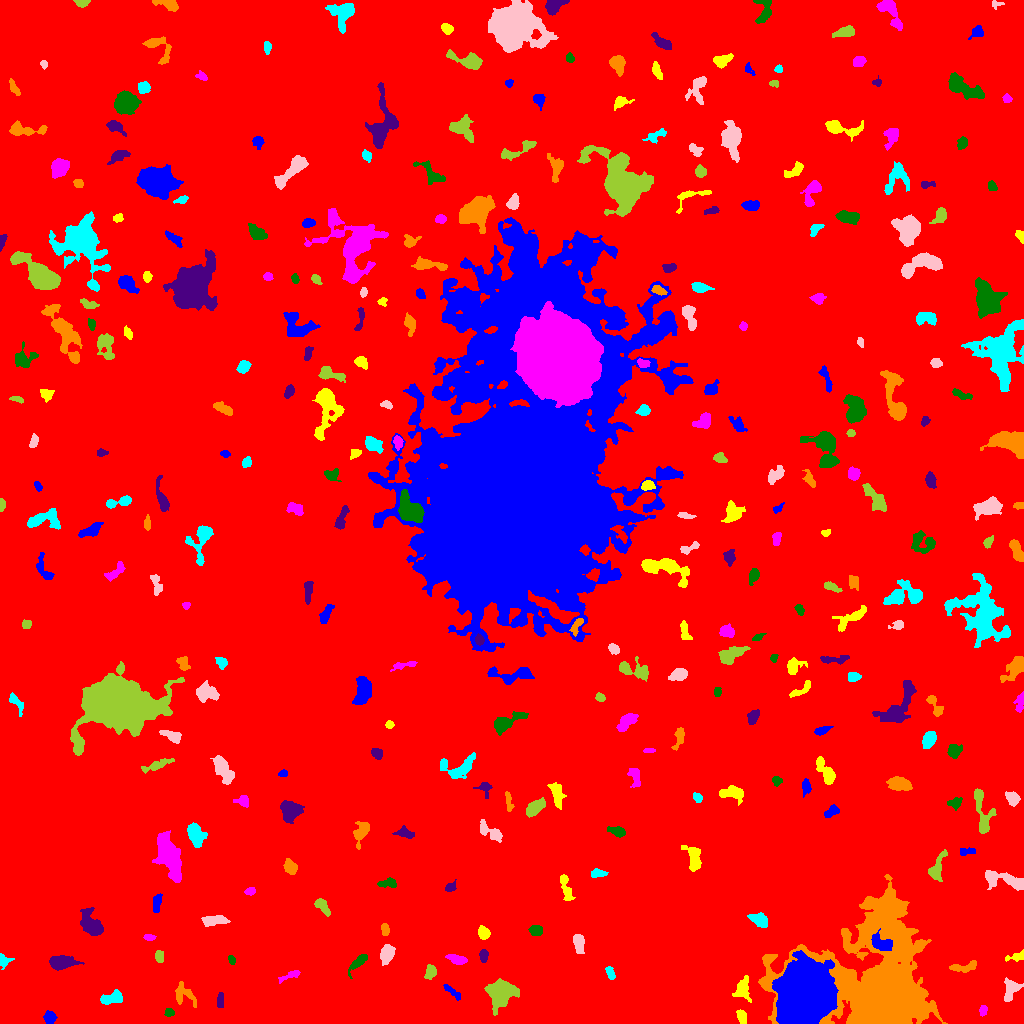

The data file committed next to this chart (first rows):
ID, X, Y, A, B, theta, total_flux, mu_max, mu_median, mu_mean, R_fwhm, R_e, R10, R90, x_start, x_end, y_start, y_end, area, greylevel
0, 533.7, 510.5, 305.1, 296.6, -0.1063, 2039408, 39.0, 2.0, 2.362, 4.754, 243.7, 90.24, 392.9, 0, 1023, 0, 1023, 863566, 2.362
1, 49.73, 6.386, 2.866, 2.733, -1.52, 430.0, 7.0, 3.0, 3.05, 4.184, 3.568, 1.382, 5.642, 43, 57, 0, 13, 141, 9.05
2, 741.7, 6.747, 3.361, 1.83, -1.284, 265.0, 5.0, 2.0, 2.12, 4.029, 3.192, 1.262, 4.918, 736, 746, 0, 14, 125, 11.12
3, 982.8, 13.01, 2.815, 1.747, 1.463, 161.0, 4.0, 2.0, 2.013, 4.029, 2.764, 1.128, 4.406, 979, 987, 7, 18, 80, 7.013
4, 169.2, 10.88, 2.367, 2.036, 0.04022, 259.0, 6.0, 3.0, 3.408, 4.146, 2.877, 1.128, 4.334, 164, 174, 7, 15, 76, 8.408
5, 220.6, 22.28, 4.087, 1.635, 1.555, 235.0, 4.0, 3.0, 2.282, 4.687, 3.338, 1.262, 4.918, 217, 223, 16, 31, 103, 8.282
6, 183, 29.25, 6.773, 4.445, -0.7185, 521.0, 5.0, 2.0, 1.966, 4.951, 4.853, 1.871, 8.117, 175, 196, 16, 42, 265, 6.966
7, 111, 25.26, 5.996, 2.792, 0.2761, 647.0, 6.0, 3.0, 2.777, 6.433, 4.853, 1.871, 7.464, 100, 122, 19, 34, 233, 7.777
8, 1011, 33.91, 6.112, 3.938, 1.22, 466.0, 4.0, 2.0, 1.827, 7.399, 5.499, 2.034, 8.078, 1004, 1023, 22, 46, 255, 6.827
9, 500.6, 30.91, 6.231, 5.642, 0.6087, 5785, 28.0, 6.0, 8.686, 7.001, 6.91, 2.646, 11.85, 484, 519, 8, 45, 666, 12.69
10, 152.7, 31.92, 4.042, 2.763, -0.9241, 551.0, 7.0, 3.0, 2.931, 4.478, 4.107, 1.596, 6.58, 145, 162, 24, 41, 188, 7.931
11, 452.7, 31.3, 5.989, 1.676, -0.7109, 325.0, 4.0, 2.0, 2.579, 5.944, 3.742, 1.596, 5.67, 443, 460, 23, 39, 126, 7.579
12, 742.1, 34.05, 5.516, 3.595, 1.335, 755.0, 6.0, 2.0, 2.849, 6.283, 4.652, 1.954, 7.756, 732, 751, 21, 48, 265, 9.849
13, 290.9, 48.36, 5.983, 1.643, 0.3813, 249.0, 4.0, 2.0, 1.901, 4.652, 3.385, 1.382, 5.67, 278, 300, 40, 53, 131, 6.901
14, 358.2, 61.2, 6.52, 2.095, 0.7768, 451.0, 5.0, 2.0, 2.412, 5.232, 4.26, 1.693, 6.628, 348, 367, 45, 69, 187, 7.412
15, 61.93, 60.5, 6.839, 3.241, 0.04084, 1046, 7.0, 3.0, 3.113, 5.917, 5.726, 2.111, 8.921, 49, 84, 53, 68, 336, 8.113
16, 963.9, 56.61, 8.089, 2.322, 0.1865, 553.0, 6.0, 3.0, 2.779, 5.67, 4.442, 1.784, 6.979, 949, 976, 51, 63, 199, 9.779
17, 610.4, 49.74, 3.593, 1.897, -1.146, 229.0, 5.0, 2.0, 2.245, 3.656, 3.141, 1.128, 4.853, 605, 615, 44, 57, 102, 7.245
18, 387, 69.92, 4.43, 2.896, 1.308, 910.0, 10.0, 3.0, 3.824, 5.323, 4.478, 1.693, 7.269, 380, 395, 58, 79, 238, 8.824
19, 430.5, 50.89, 3.153, 2.33, 1.182, 313.0, 5.0, 2.0, 2.174, 4.442, 3.432, 1.382, 5.262, 424, 436, 44, 59, 144, 8.174
20, 274.9, 65.86, 2.814, 1.738, -1.406, 157.0, 4.0, 2.0, 1.744, 3.949, 2.706, 0.9772, 4.406, 272, 279, 58, 71, 90, 7.744
21, 803.7, 28.9, 14.27, 10.79, 1.164, 107097, 94.0, 23.0, 30.13, 17.11, 15.51, 6.18, 25.61, 772, 838, 0, 73, 3554, 41.13
22, 1017, 66.91, 5.348, 1.922, 0.2318, 294.0, 6.0, 2.0, 2.352, 4.107, 3.338, 1.128, 5.382, 1005, 1023, 62, 74, 125, 7.352
23, 457.2, 63.95, 4.626, 2.039, -0.2537, 543.0, 8.0, 3.0, 3.232, 4.687, 3.909, 1.493, 6.103, 445, 467, 59, 69, 168, 9.232
24, 231.5, 63.62, 2.286, 1.626, -1.103, 150.0, 5.0, 2.0, 2.381, 3.038, 2.523, 0.9772, 3.827, 228, 235, 59, 68, 63, 7.381
25, 483.5, 68.17, 3.146, 1.823, -0.0, 164.0, 4.0, 1.0, 1.562, 3.989, 2.932, 1.128, 4.754, 479, 488, 61, 74, 105, 8.562
26, 880.1, 37.23, 33.42, 27.08, -1.485, 97049, 64.0, 7.0, 10.29, 12.77, 22.95, 7.715, 44.6, 758, 947, 0, 149, 9429, 14.29
27, 3.342, 62.72, 3.195, 2.705, -1.097, 339.0, 7.0, 3.0, 2.802, 3.656, 3.241, 1.128, 5.202, 0, 14, 54, 70, 121, 8.802
28, 578.7, 79.8, 4.244, 2.299, -1.46, 508.0, 7.0, 3.0, 2.619, 4.334, 3.949, 1.493, 6.155, 573, 584, 70, 89, 194, 8.619
29, 159.2, 67.09, 3.138, 2.035, -1.461, 317.0, 5.0, 3.0, 3.108, 4.652, 3.338, 1.382, 4.983, 155, 163, 61, 73, 102, 8.108
30, 138.3, 69.94, 5.336, 4.841, -0.9223, 1110, 9.0, 3.0, 3.394, 4.983, 5.323, 2.034, 8.722, 128, 149, 54, 87, 327, 8.394
31, 881.2, 79.92, 5.627, 3.468, -0.5077, 897.0, 6.0, 3.0, 3.335, 7.399, 5.202, 2.111, 8.058, 871, 892, 73, 95, 269, 16.33
32, 483.5, 90.47, 3.211, 2.508, -1.057, 393.0, 6.0, 3.0, 2.787, 4.82, 3.613, 1.382, 5.642, 478, 490, 84, 98, 141, 7.787
33, 149, 86.06, 2.8, 1.383, -0.05033, 142.0, 5.0, 2.0, 1.972, 2.706, 2.394, 0.7979, 3.989, 143, 156, 83, 89, 72, 7.972
34, 535.7, 93.67, 2.875, 2.261, 0.02156, 350.0, 7.0, 2.0, 2.612, 3.827, 3.192, 1.262, 5.046, 528, 542, 88, 98, 134, 8.612
35, 91.66, 98.23, 6.346, 3.916, -0.9327, 2079, 13.0, 4.0, 4.869, 6.457, 5.614, 2.185, 9.641, 80, 103, 88, 116, 427, 10.87
36, 385.2, 94.24, 2.929, 1.707, -1.493, 199.0, 6.0, 2.0, 2.095, 3.29, 2.706, 0.9772, 4.652, 381, 389, 88, 100, 95, 10.09
37, 759.8, 103, 4.797, 2.833, -0.5274, 659.0, 7.0, 3.0, 3.037, 5.14, 4.618, 1.784, 7.181, 747, 767, 96, 111, 217, 8.037
38, 213.5, 103, 6.723, 2.285, 0.0471, 568.0, 5.0, 2.0, 2.438, 5.917, 4.951, 1.954, 7.464, 201, 230, 97, 108, 233, 8.438
39, 322.8, 116.7, 4.737, 2.008, -0.844, 261.0, 4.0, 1.0, 1.526, 5.202, 3.7, 1.493, 5.809, 314, 330, 107, 125, 171, 7.526
40, 293, 101.8, 5.1, 3.987, -0.6455, 1510, 10.0, 4.0, 5.017, 6.699, 5.293, 2.185, 8.593, 283, 303, 94, 113, 301, 9.017
41, 157, 120.8, 5.012, 1.919, 1.42, 375.0, 5.0, 3.0, 2.568, 4.918, 3.949, 1.493, 5.917, 153, 162, 111, 130, 146, 7.568
42, 565.8, 135.6, 7.694, 2.226, -1.29, 522.0, 5.0, 2.0, 2.451, 5.754, 4.754, 1.954, 7.136, 560, 575, 123, 149, 213, 7.451
43, 250.2, 132.1, 2.461, 1.695, 0.1623, 156.0, 4.0, 2.0, 1.975, 3.868, 2.585, 0.9772, 4.107, 244, 255, 128, 136, 79, 7.975
44, 389.7, 140.9, 3.879, 1.913, 0.1934, 130.0, 5.0, 1.0, 0.8966, 2.185, 2.523, 0.7979, 4.442, 377, 396, 136, 146, 145, 6.897
45, 450.4, 135.9, 2.227, 1.678, 0.4931, 208.0, 7.0, 2.0, 2.213, 2.764, 2.326, 0.7979, 3.827, 445, 456, 132, 144, 94, 8.213
46, 290.4, 156.3, 3.597, 2.736, -0.9455, 832.0, 10.0, 4.0, 4.865, 4.951, 3.868, 1.596, 6.408, 283, 297, 149, 165, 171, 8.865
47, 598, 150, 3.859, 1.966, 0.02068, 301.0, 5.0, 2.0, 2.508, 4.334, 3.385, 1.382, 5.202, 591, 608, 146, 155, 120, 7.508
48, 1006, 143, 11.7, 3.51, -0.2221, 1232, 7.0, 2.0, 2.781, 6.283, 6.283, 2.459, 10.12, 985, 1023, 133, 153, 443, 8.781
49, 937.2, 155.9, 8.181, 3.131, 1.23, 835.0, 6.0, 3.0, 3.07, 7.225, 5.499, 2.185, 8.5, 928, 947, 142, 174, 272, 7.07
50, 819.7, 169.8, 2.311, 1.917, -1.116, 164.0, 4.0, 2.0, 2.343, 4.184, 2.764, 1.128, 4.068, 815, 823, 165, 174, 70, 7.343
51, 965.8, 171.8, 4.516, 1.795, 0.08329, 215.0, 4.0, 2.0, 2.028, 4.787, 3.29, 1.262, 5.14, 960, 975, 168, 176, 106, 7.028
52, 693.6, 165.1, 7.059, 3.288, -1.376, 699.0, 5.0, 2.0, 2.361, 6.794, 5.47, 2.257, 8.33, 681, 701, 152, 178, 296, 7.361
53, 169.8, 166.2, 12.19, 4.634, -1.216, 4501, 12.0, 5.0, 5.277, 10.84, 8.921, 3.568, 14.08, 152, 181, 141, 193, 853, 10.28
54, 617.7, 191.8, 4.272, 2.2, -0.3473, 448.0, 6.0, 3.0, 2.947, 5.14, 3.742, 1.493, 5.971, 607, 625, 186, 197, 152, 7.947
55, 406.1, 189.9, 4.645, 2.281, -0.2617, 351.0, 5.0, 2.0, 2.25, 4.297, 3.7, 1.493, 6.103, 392, 414, 185, 198, 156, 7.25
56, 361.1, 191.5, 6.507, 3.292, 1.235, 470.0, 4.0, 2.0, 1.829, 6.58, 4.853, 1.871, 7.979, 353, 369, 174, 202, 257, 6.829
57, 195.5, 188.9, 5.472, 3.659, -1.18, 1548, 11.0, 4.0, 4.734, 5.809, 5.47, 2.111, 8.938, 187, 207, 176, 201, 327, 8.734
58, 490.9, 191.3, 7.767, 2.854, -0.5975, 707.0, 6.0, 2.0, 2.794, 6.077, 4.853, 1.871, 7.756, 480, 502, 181, 204, 253, 8.794
59, 982.9, 209.2, 13.17, 4.033, -1.395, 1192, 8.0, 3.0, 2.838, 6.358, 6.206, 2.326, 9.869, 974, 996, 190, 235, 420, 7.838
... 281 more rows
